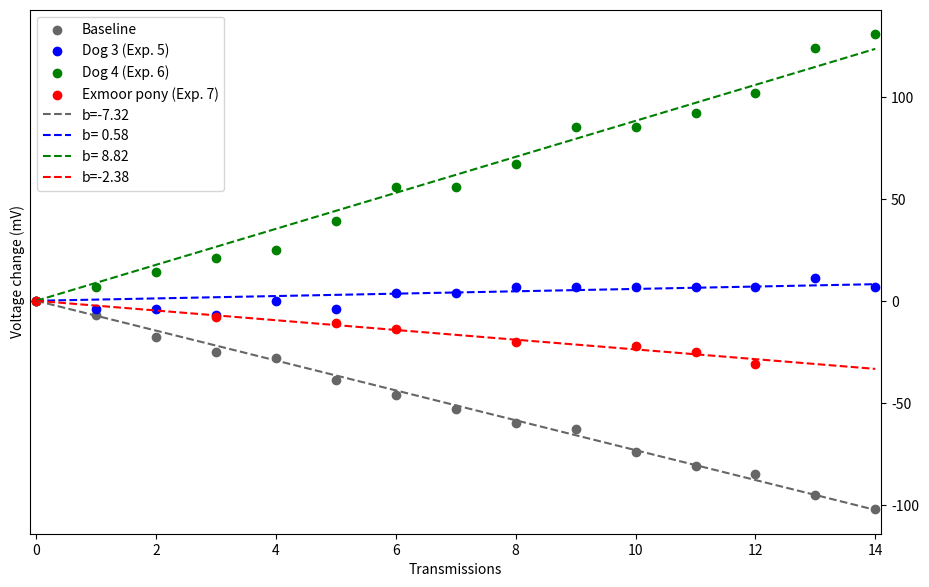

Reproduce this figure in Python.
import matplotlib.pyplot as plt
from scipy.optimize import curve_fit
import numpy as np


def func(x, a):
    return a * x

xdata = (0,1,2,3,4,5,6,7,8,9,10,11,12,13,14)
xdata1 = (0,3,5,6,8,10,11,12)

baseline = (0,-7,-18,-25,-28,-39,-46,-53,-60,-63,-74,-81,-85,-95,-102.00)
comet = (0,-4,-4,-7,0,-4,4,4,7,7,7,7,7,11,7)
pekka = (0,7,14,21,25,39,56,56,67,85,85,92,102,124,131)
pony = (0,-8,-11,-14,-20,-22,-25,-31) 

fig = plt.figure()
ax = fig.add_subplot(111)


popt1, pcov = curve_fit(func, xdata, baseline)
plt.scatter(xdata, baseline,color='0.4',label="Baseline")
popt2, pcov = curve_fit(func, xdata, comet)
plt.scatter(xdata, comet,color='b',label="Dog 3 (Exp. 5)")
popt3, pcov = curve_fit(func, xdata, pekka)
plt.scatter(xdata, pekka,color='g',label="Dog 4 (Exp. 6)")
popt4, pcov = curve_fit(func, xdata1, pony)
plt.scatter(xdata1, pony,color='r',label="Exmoor pony (Exp. 7)")
plt.plot(xdata, func(xdata, popt1),"0.4",linestyle='dashed',label='b=%5.2f' % tuple(popt1))
plt.plot(xdata, func(xdata, popt2),"b--",label='b=%5.2f' % tuple(popt2))
plt.plot(xdata, func(xdata, popt3),"g--",label='b=%5.2f' % tuple(popt3))

x_min = 0
x_max = 14                                #min/max values for x axis
x_fit = np.linspace(x_min, x_max, 100)   #range of x values used for the fit function
plt.plot(x_fit, func(x_fit, popt4),"r--",label='b=%5.2f' % tuple(popt4))

plt.legend(bbox_to_anchor=(1.05, 1.0), loc='upper left')
plt.tight_layout()

plt.xlabel('Transmissions')
plt.ylabel('Voltage change (mV)')
plt.legend()

ax.set_xlim(left=-0.1)
ax.set_xlim(right=14.1)

ax.yaxis.set_ticks_position('right')
fig.set_size_inches(15.4, 5.9)
fig.savefig('V4.png', format='png', dpi=600)

plt.show()